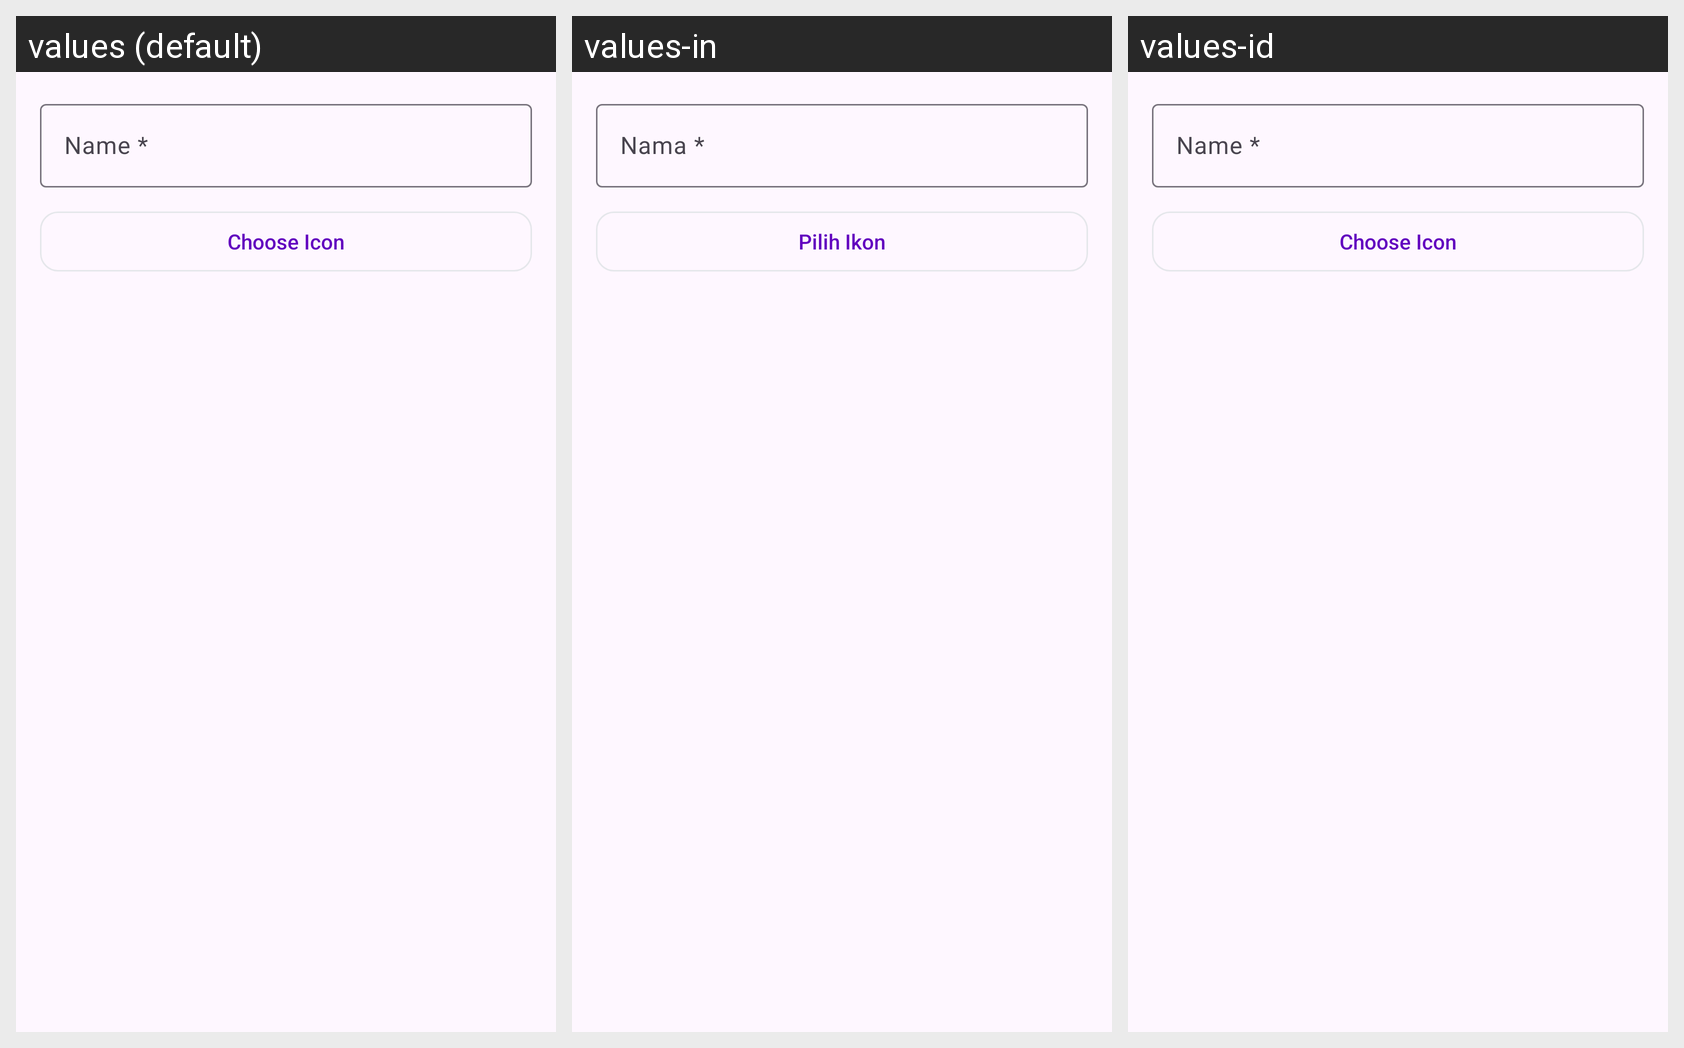

Here is an Android app screen in its default locale and in the app's own translations. Write out the translated-string differences for the strings that appear on this screen.
Android screen res/layout/dialog_category_form.xml rendered under 3 locales, left to right: values (default), values-in, values-id. Device: Nexus 5 (rendered at 1080×1920; each locale shown at half size, 540×960, under a caption strip naming it); theme Theme.ValdKer.
Strings drawn on this screen, with the default value and each locale's value (text and hints the layout hard-codes, and strings that could not be matched under every locale, appear in the picture but are not listed):

field_name_required
  values: Name *
  values-in: Nama *
  values-id: Name *  [not translated; the default value is used]

field_choose_icon
  values: Choose Icon
  values-in: Pilih Ikon
  values-id: Choose Icon  [not translated; the default value is used]
